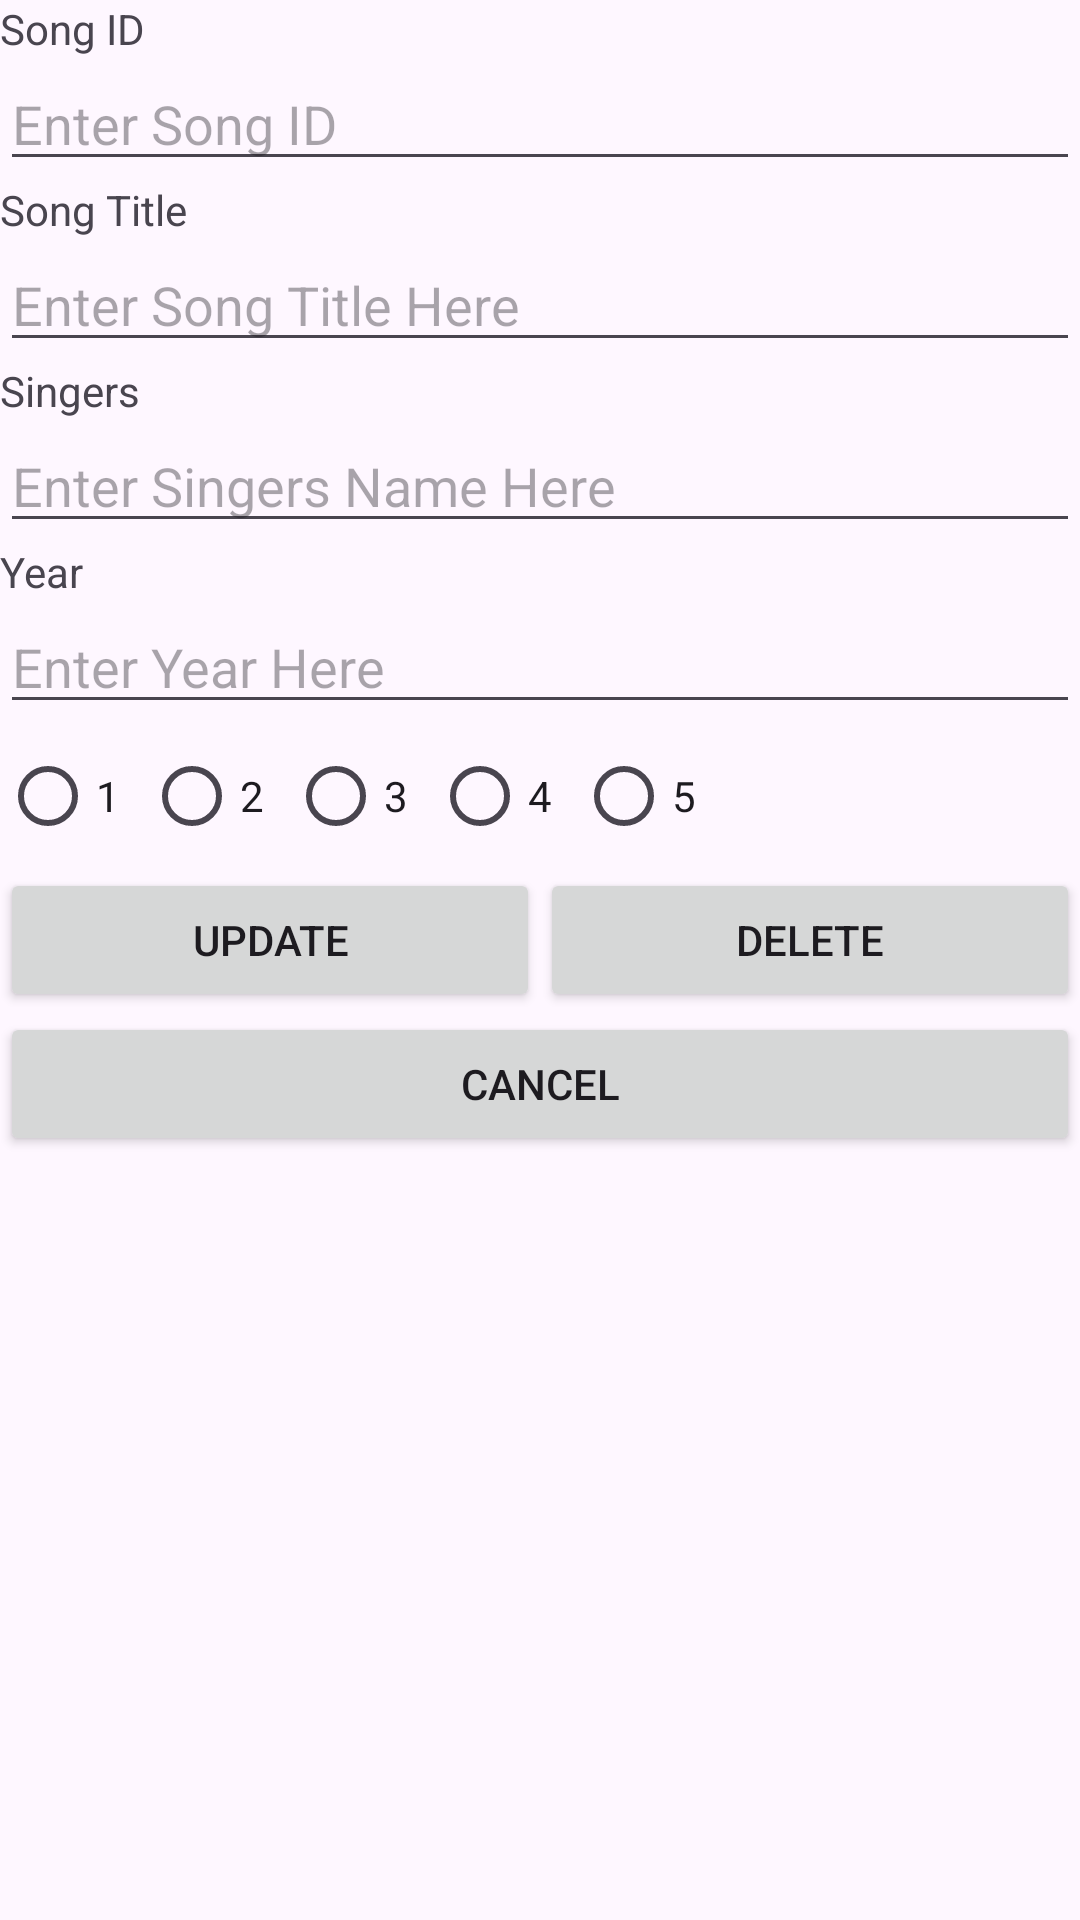

Layout XML and referenced resources for this Android screen:
<!-- AndroidManifest.xml: application theme Theme.NDP -->
<!-- res/layout/activity_edit.xml -->
<?xml version="1.0" encoding="utf-8"?>
<LinearLayout xmlns:android="http://schemas.android.com/apk/res/android"
    xmlns:app="http://schemas.android.com/apk/res-auto"
    xmlns:tools="http://schemas.android.com/tools"
    android:layout_width="match_parent"
    android:layout_height="match_parent"
    android:orientation="vertical"
    tools:context=".Edit">

    <TextView
        android:id="@+id/tvID"
        android:layout_width="match_parent"
        android:layout_height="wrap_content"
        android:text="Song ID" />

    <EditText
        android:id="@+id/etID"
        android:layout_width="match_parent"
        android:layout_height="wrap_content"
        android:ems="10"
        android:inputType="text"
        android:hint="Enter Song ID"
        />

    <TextView
        android:id="@+id/tvSongTitle2"
        android:layout_width="match_parent"
        android:layout_height="wrap_content"
        android:text="Song Title" />

    <EditText
        android:id="@+id/etSongTitle2"
        android:layout_width="match_parent"
        android:layout_height="wrap_content"
        android:ems="10"
        android:hint="Enter Song Title Here"
        android:inputType="text" />

    <TextView
        android:id="@+id/tvSingers2"
        android:layout_width="match_parent"
        android:layout_height="wrap_content"
        android:text="Singers" />

    <EditText
        android:id="@+id/etSingers2"
        android:layout_width="match_parent"
        android:layout_height="wrap_content"
        android:ems="10"
        android:hint="Enter Singers Name Here"
        android:inputType="text" />

    <TextView
        android:id="@+id/tvYear2"
        android:layout_width="match_parent"
        android:layout_height="wrap_content"
        android:text="Year" />

    <EditText
        android:id="@+id/etYear2"
        android:layout_width="match_parent"
        android:layout_height="wrap_content"
        android:ems="10"
        android:hint="Enter Year Here"
        android:inputType="number" />

    <RadioGroup
        android:id="@+id/rG"
        android:layout_width="wrap_content"
        android:layout_height="wrap_content"
        android:orientation="horizontal">

        <RadioButton
            android:id="@+id/rb1"
            android:layout_width="match_parent"
            android:layout_height="wrap_content"
            android:text="1" />

        <RadioButton
            android:id="@+id/rb2"
            android:layout_width="match_parent"
            android:layout_height="wrap_content"
            android:text="2" />

        <RadioButton
            android:id="@+id/rb3"
            android:layout_width="match_parent"
            android:layout_height="wrap_content"
            android:text="3" />

        <RadioButton
            android:id="@+id/rb4"
            android:layout_width="match_parent"
            android:layout_height="wrap_content"
            android:text="4" />

        <RadioButton
            android:id="@+id/rb5"
            android:layout_width="match_parent"
            android:layout_height="wrap_content"
            android:text="5" />

    </RadioGroup>

    <LinearLayout
        android:layout_width="match_parent"
        android:layout_height="wrap_content"
        android:orientation="horizontal">

        <Button
            android:id="@+id/btnUpdate"
            android:layout_width="wrap_content"
            android:layout_height="wrap_content"
            android:layout_weight="1"
            android:text="UPDATE" />

        <Button
            android:id="@+id/btnDelete"
            android:layout_width="wrap_content"
            android:layout_height="wrap_content"
            android:layout_weight="1"
            android:text="DELETE" />
    </LinearLayout>

    <Button
        android:id="@+id/btnCancel"
        android:layout_width="match_parent"
        android:layout_height="wrap_content"
        android:text="CANCEL" />
</LinearLayout>
<!-- resources referenced by this layout -->
<resources>
  <style name="Theme.NDP" parent="Base.Theme.NDP" />
  <style name="Base.Theme.NDP" parent="Theme.Material3.DayNight.NoActionBar">
          
          
      </style>
</resources>
